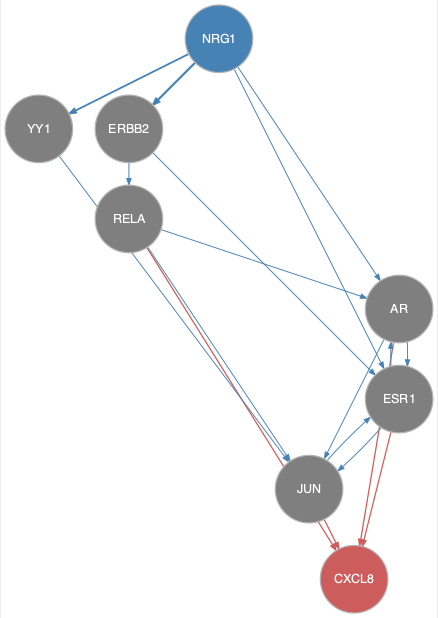

The table this chart was drawn from, first rows:
from	to
AR	ESR1
AR	JUN
ERBB2	ESR1
ERBB2	RELA
ESR1	AR
ESR1	JUN
JUN	ESR1
NRG1	AR
NRG1	ERBB2
NRG1	ESR1
NRG1	YY1
RELA	AR
RELA	JUN
YY1	JUN
AR	CXCL8
ESR1	CXCL8
JUN	CXCL8
RELA	CXCL8
